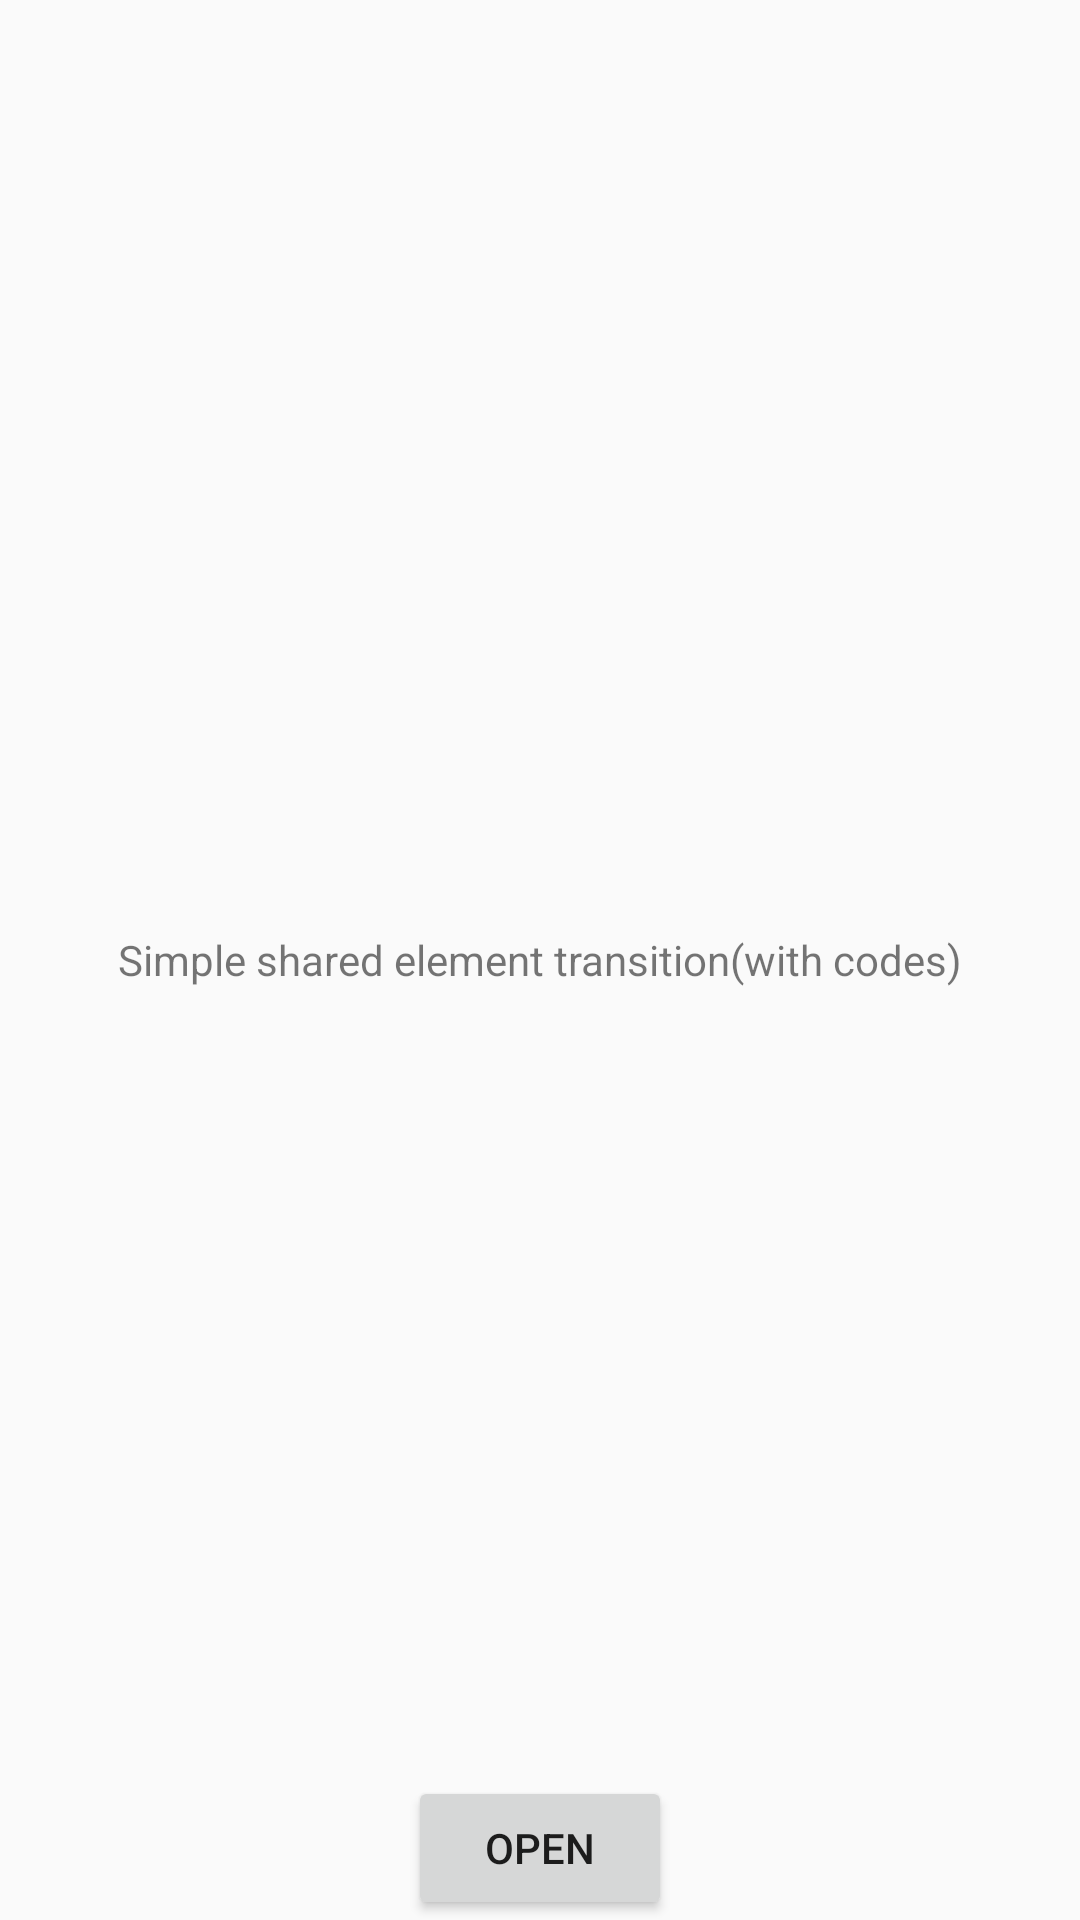

The Android layout XML behind this screen, and the referenced resources:
<!-- AndroidManifest.xml: application theme AppTheme -->
<!-- res/layout/activity_simple_shared_code_first.xml -->
<?xml version="1.0" encoding="utf-8"?>
<layout xmlns:android="http://schemas.android.com/apk/res/android"
  xmlns:app="http://schemas.android.com/apk/res-auto"
  xmlns:tools="http://schemas.android.com/tools"
  tools:context="sample.satsukies.transitionsamples.simple_shared_code.SimpleSharedCodeFirstActivity"
  >

  <RelativeLayout
    android:layout_width="match_parent"
    android:layout_height="match_parent"
    >

    <TextView
      android:layout_width="wrap_content"
      android:layout_height="wrap_content"
      android:layout_centerInParent="true"
      android:text="Simple shared element transition(with codes)"
      />

    <Button
      android:id="@+id/button_go"
      android:layout_width="wrap_content"
      android:layout_height="wrap_content"
      android:layout_alignParentBottom="true"
      android:layout_centerHorizontal="true"
      android:text="Open"
      />

    <ImageView
      android:id="@+id/image"
      android:layout_width="96dp"
      android:layout_height="96dp"
      android:src="@mipmap/ic_launcher"
      />

  </RelativeLayout>

</layout>
<!-- resources referenced by this layout -->
<resources>
  <style name="AppTheme" parent="Theme.AppCompat.Light.DarkActionBar">
      
      <item name="colorPrimary">@color/colorPrimary</item>
      <item name="colorPrimaryDark">@color/colorPrimaryDark</item>
      <item name="colorAccent">@color/colorAccent</item>
    </style>
  <!-- not gathered from this repository: default colours our renderer supplied (Android Studio template values) -->
  <color name="colorPrimary">#FF6200EE</color>
  <color name="colorPrimaryDark">#FF3700B3</color>
  <color name="colorAccent">#FF03DAC5</color>
</resources>
